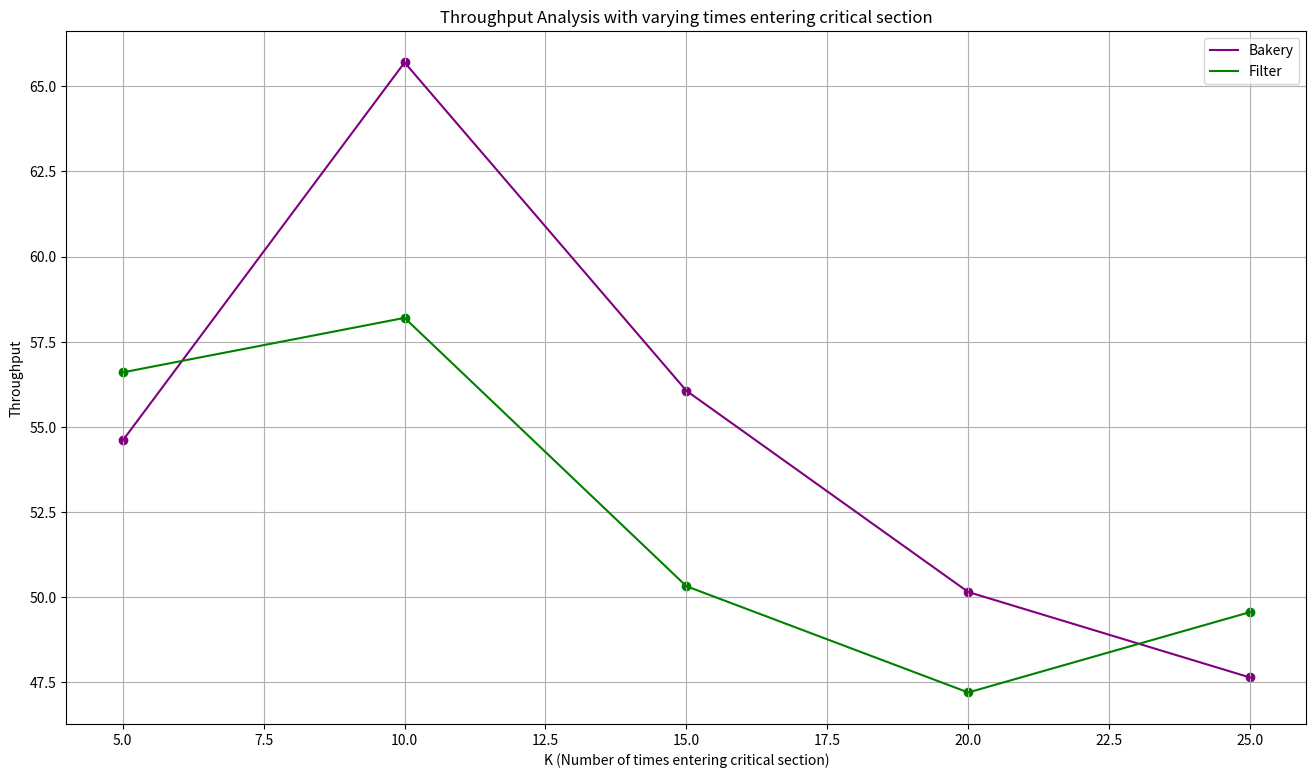

This chart was generated by the following Python code: (Note: this script raises an exception after producing the figure.)
# Throughput Analysis with varying k [WORST]: 

import matplotlib.pyplot as plt
import os

def avg(a,b,c,d,e):
    return (a+b+c+d+e)


# ===================================================
# Experiment: ./inputs/4/k-05.txt
# [Bakery] Throughput, Average, Worst: [1.09589, 9.6875, 11.6]
# [Bakery] Throughput, Average, Worst: [0.851064, 14.05, 15.8]
# [Bakery] Throughput, Average, Worst: [1.05263, 11.8, 13.2]
# [Bakery] Throughput, Average, Worst: [1.45455, 5.5625, 7]
# [Bakery] Throughput, Average, Worst: [1.56863, 6.125, 7]
# ---------------------------------------------------
# [Filter] Throughput, Average, Worst: [1.19403, 9.125, 10.4]
# [Filter] Throughput, Average, Worst: [0.952381, 12.375, 14]
# [Filter] Throughput, Average, Worst: [1.40351, 6.95, 8]
# [Filter] Throughput, Average, Worst: [0.869565, 14.0875, 16.4]
# [Filter] Throughput, Average, Worst: [1.25, 6.7875, 7.8]
# ===================================================
# Experiment: ./inputs/4/k-10.txt
# [Bakery] Throughput, Average, Worst: [1.18519, 8.9875, 10.4]
# [Bakery] Throughput, Average, Worst: [0.833333, 15.4312, 16.6]
# [Bakery] Throughput, Average, Worst: [0.909091, 13.3562, 14.1]
# [Bakery] Throughput, Average, Worst: [1.15942, 9.93125, 10.9]
# [Bakery] Throughput, Average, Worst: [0.883978, 12.925, 13.7]
# ---------------------------------------------------
# [Filter] Throughput, Average, Worst: [0.903955, 13.175, 14]
# [Filter] Throughput, Average, Worst: [1.24031, 8.625, 9.3]
# [Filter] Throughput, Average, Worst: [1.25984, 8.95625, 9.9]
# [Filter] Throughput, Average, Worst: [1.00629, 11.3313, 12.3]
# [Filter] Throughput, Average, Worst: [1.05263, 11.6375, 12.7]
# ===================================================
# Experiment: ./inputs/4/k-15.txt
# [Bakery] Throughput, Average, Worst: [1.15942, 10.3083, 10.9333]
# [Bakery] Throughput, Average, Worst: [1.05727, 10.875, 11.8]
# [Bakery] Throughput, Average, Worst: [1.21827, 9.56667, 10.1333]
# [Bakery] Throughput, Average, Worst: [1.53846, 5.79167, 6.66667]
# [Bakery] Throughput, Average, Worst: [0.808081, 15.6083, 16.5333]
# ---------------------------------------------------
# [Filter] Throughput, Average, Worst: [1.16505, 9.99583, 11]
# [Filter] Throughput, Average, Worst: [1.21827, 9.63333, 10.6]
# [Filter] Throughput, Average, Worst: [0.991736, 12.5708, 13.1333]
# [Filter] Throughput, Average, Worst: [1.5, 7.25833, 7.86667]
# [Filter] Throughput, Average, Worst: [1.5, 7.25417, 7.73333]
# ===================================================
# Experiment: ./inputs/4/k-20.txt
# [Bakery] Throughput, Average, Worst: [1.01587, 12.0406, 12.5]
# [Bakery] Throughput, Average, Worst: [1.35021, 8.64375, 9.25]
# [Bakery] Throughput, Average, Worst: [1.0596, 11.6562, 12.8]
# [Bakery] Throughput, Average, Worst: [1.34454, 8.34062, 8.95]
# [Bakery] Throughput, Average, Worst: [1.70213, 6.26875, 6.65]
# ---------------------------------------------------
# [Filter] Throughput, Average, Worst: [1.44796, 7.70312, 8.45]
# [Filter] Throughput, Average, Worst: [1.19403, 9.60625, 10.3]
# [Filter] Throughput, Average, Worst: [1.49533, 7.29063, 8.05]
# [Filter] Throughput, Average, Worst: [1.07383, 10.9125, 11.65]
# [Filter] Throughput, Average, Worst: [1.40351, 8.18437, 8.75]
# ===================================================
# Experiment: ./inputs/4/k-25.txt
# [Bakery] Throughput, Average, Worst: [1.25392, 9.3325, 10]
# [Bakery] Throughput, Average, Worst: [1.41844, 8.1175, 8.44]
# [Bakery] Throughput, Average, Worst: [1.3468, 8.6425, 9.2]
# [Bakery] Throughput, Average, Worst: [1.12676, 10.6425, 11.32]
# [Bakery] Throughput, Average, Worst: [1.35593, 8.195, 8.68]
# ---------------------------------------------------
# [Filter] Throughput, Average, Worst: [1.17302, 9.635, 10.28]
# [Filter] Throughput, Average, Worst: [1.26183, 8.92, 9.4]
# [Filter] Throughput, Average, Worst: [1.35135, 8.4825, 8.96]
# [Filter] Throughput, Average, Worst: [1.13636, 10.7925, 11.72]
# [Filter] Throughput, Average, Worst: [1.28617, 8.905, 9.2]
# ===================================================

K = [5, 10, 15, 20, 25]
B = [avg(11.6,15.8,13.2,7,7), avg(10.4,16.6,14.1,10.9,13.7), avg(10.93,11.8,10.13,6.67,16.53), avg(12.5,9.25,12.8,8.95,6.65), avg(10,8.44,9.2,11.32,8.68)]
F = [avg(10.4,14,8,16.4,7.8), avg(14,9.3,9.9,12.3,12.7), avg(11,10.6,13.13,7.86,7.73), avg(8.45,10.3,8.05,11.65,8.75), avg(10.28,9.4,8.96,11.72,9.2)]

# make a big plot
plt.figure(figsize=(16, 9))

plt.plot(K, B, label='Bakery', color='purple')
plt.plot(K, F, label='Filter', color='green')

# show grid lines
plt.grid(True)

# show markers
plt.scatter(K, B, color='purple')
plt.scatter(K, F, color='green')

plt.xlabel('K (Number of times entering critical section)')
plt.ylabel('Throughput')
plt.title('Throughput Analysis with varying times entering critical section')
plt.legend()

script_name = os.path.splitext(os.path.basename(__file__))[0]
plt.savefig(f"{script_name}.png")

plt.show()